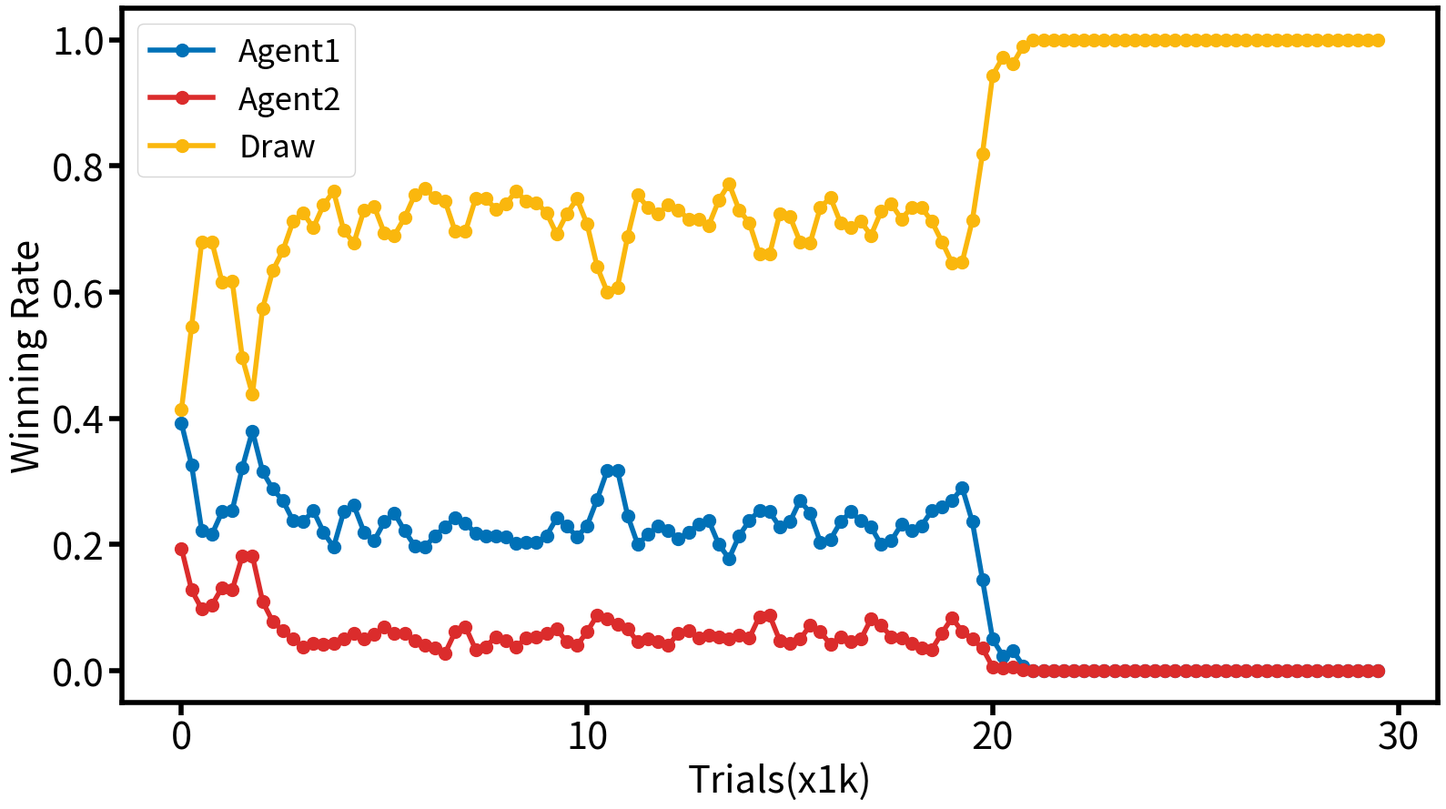

Recreate this plot in Python.
# -*- coding: utf-8 -*-
import os
import sys

import matplotlib.pyplot as plt
import numpy as np


if os.name == "nt":
    os.system("chcp 65001 > nul")
if hasattr(sys.stdout, "reconfigure"):
    sys.stdout.reconfigure(encoding="utf-8")
if hasattr(sys.stderr, "reconfigure"):
    sys.stderr.reconfigure(encoding="utf-8")

np.random.seed(0)  # 做题先写 “解”

RESULT_DIR = "results"
TRIAL = 30000  # 训练 3 万次
EXPLORE_STOP = 20000  # 在 2 万次之后取消掉随机性


# 定义井字棋智能体，用于自我对弈训练。
class Agent():

    def __init__(self, OOXX_Index, Epsilon, Alpha):
        self.index = OOXX_Index  # OOXX_Index 用 1 或者 2 代表是两个 Agent 当中的哪一个
        self.epsilon = Epsilon  # Epsilon 就是 ε-Greedy 策略中的随机选择概率
        self.alpha = Alpha  # Alpha 就是学习率
        self.value = np.zeros((3, 3, 3, 3, 3, 3, 3, 3, 3))  # 储存状态价值的表
        # OOXX 的棋盘一共有 9 个位置，每个位置有 3 种情况（O、X、无）
        # 因此用 9 维数组表示状态，并用 3^9 的表储存状态价值。
        self.stored_Outcome = np.zeros(9).astype(np.int8)  # Agent 内部记录的后果，初始化为 0，表示空棋盘

    def reset(self):
        self.stored_Outcome = np.zeros(9).astype(np.int8)

    # 输入当前状态，输出落子后的状态，并按 TD 误差更新价值表。
    def move(self, State, learn=True):
        Outcome = State.copy()  # 拷贝一份状态
        available = np.where(Outcome == 0)[0]  # 先判断棋盘上有哪些地方可以落子，也就是 Outcome==0 的地方
        if np.random.binomial(1, self.epsilon):  # 判断要不要采取 ε-Greedy 的随机行动
            Outcome[np.random.choice(available)] = self.index  # 随机选择一个位置标注为 1 或着 2 （取决于是 Agent1 还是 Agent2）
        else:  # 如果不随机，就采用最优策略
            temp_Value = np.zeros(len(available))  # 创建一个临时的价值向量
            for i in range(len(available)):  # 对每一个可能落子的地方
                temp_Outcome = Outcome.copy()  # 拷贝当前时刻的状态
                temp_Outcome[available[i]] = self.index  # 假设在一个地方落子，得到后果
                temp_Value[i] = self.value[tuple(temp_Outcome)]  # 调用价值函数，计算得到的后果的价值
            choose = np.argmax(temp_Value)  # 选择价值最大的那一个行动
            Outcome[available[choose]] = self.index  # 把选择的那个位置标注为 1 或着 2 （取决于是 Agent1 还是 Agent2）

        if learn:
            # 基于误差的学习法，也就是时序差分法。
            Error = self.value[tuple(Outcome)] - self.value[tuple(self.stored_Outcome)]
            self.value[tuple(self.stored_Outcome)] += self.alpha * Error  # 更新储存的（上一个）后果的价值估计
            self.stored_Outcome = Outcome.copy()

        return Outcome  # 返回当前的后果


# 写一个函数判断输赢
def Judge(Outcome, OOXX_Index):  # 输入为状态和对应的玩家
    Triple = np.repeat(OOXX_Index, 3)
    winner = 0  # 默认胜负未分
    if 0 not in Outcome:  # 没地方下了
        winner = 3  # 平局
    if (Outcome[0:3] == Triple).all() or (Outcome[3:6] == Triple).all() or (Outcome[6:9] == Triple).all():  # 分别判断三行
        winner = OOXX_Index
    if (Outcome[0:7:3] == Triple).all() or (Outcome[1:8:3] == Triple).all() or (Outcome[2:9:3] == Triple).all():  # 分别判断三列
        winner = OOXX_Index
    if (Outcome[0:9:4] == Triple).all() or (Outcome[2:7:2] == Triple).all():  # 分别判断两条对角线
        winner = OOXX_Index
    return winner  # 返回玩家是否胜利


def train():
    # 创建两个 Agent
    Agent1 = Agent(OOXX_Index=1, Epsilon=0.1, Alpha=0.1)
    Agent2 = Agent(OOXX_Index=2, Epsilon=0.1, Alpha=0.1)

    Winner = np.zeros(TRIAL)  # 记录结果

    for i in range(TRIAL):
        if i == EXPLORE_STOP:  # 在 2 万次之后取消掉随机性
            Agent1.epsilon = 0
            Agent2.epsilon = 0
        Agent1.reset()  # 重置状态
        Agent2.reset()  # 重置状态
        winner = 0  # 默认胜负未分
        State = np.zeros(9).astype(np.int8)  # 初始化棋盘
        # 默认 Agent1 先行。
        while winner == 0:  # 如果胜负未分
            Outcome = Agent1.move(State, learn=True)  # Agent1 采取行动，并且更新价值
            winner = Judge(Outcome, 1)  # 判断 Agent1 是否获胜
            if winner == 1:  # 如果 Agent1 获胜
                Agent1.value[tuple(Outcome)] = 1  # Outcome 的价值对 Agent1 来说为 1
                Agent2.value[tuple(State)] = -1  # Agent2 对应的后果，也就是 Agent1 面临的 State 的价值对 Agent2 来说为 -1
            elif winner == 0:  # 如果胜负未分
                State = Agent2.move(Outcome, learn=True)  # Agent2 采取行动，并且更新价值
                winner = Judge(State, 2)  # 判断 Agent2 是否获胜
                if winner == 2:  # 如果 Agent2 获胜
                    Agent2.value[tuple(State)] = 1  # Agent2 对应的后果，也就是 Agent1 面临的 State 的价值对 Agent2 来说为 1
                    Agent1.value[tuple(Outcome)] = -1  # Outcome 的价值对 Agent1 来说为 -1
        Winner[i] = winner  # 记录结果

    return Agent1, Agent2, Winner


# 根据结果计算胜率
step = 250  # 每隔250局游戏计算一次胜率
duration = 500  # 胜率根据前后共500局来计算
def Rate(Winner):
    Rate1 = np.zeros(int((TRIAL - duration) / step) + 1)  # Agent1 胜率
    Rate2 = np.zeros(int((TRIAL - duration) / step) + 1)  # Agent2 胜率
    Rate3 = np.zeros(int((TRIAL - duration) / step) + 1)  # 平局概率
    for i in range(len(Rate1)):
        Rate1[i] = np.sum(Winner[step * i:duration + step * i] == 1) / duration
        Rate2[i] = np.sum(Winner[step * i:duration + step * i] == 2) / duration
        Rate3[i] = np.sum(Winner[step * i:duration + step * i] == 3) / duration
    return Rate1, Rate2, Rate3


def save_results(Agent1, Agent2, Winner):
    os.makedirs(RESULT_DIR, exist_ok=True)

    Rate1, Rate2, Rate3 = Rate(Winner)

    np.save(os.path.join(RESULT_DIR, "agent1_value.npy"), Agent1.value)
    np.save(os.path.join(RESULT_DIR, "agent2_value.npy"), Agent2.value)
    np.savetxt(os.path.join(RESULT_DIR, "winners.csv"), Winner, fmt="%d", delimiter=",")

    fig, ax = plt.subplots(figsize=(16, 9))
    plt.plot(Rate1, linewidth=4, marker='.', markersize=20, color="#0071B7", label="Agent1")
    plt.plot(Rate2, linewidth=4, marker='.', markersize=20, color="#DB2C2C", label="Agent2")
    plt.plot(Rate3, linewidth=4, marker='.', markersize=20, color="#FAB70D", label="Draw")
    plt.xticks(np.arange(0, 121, 40), np.arange(0, 31 + 1, 10), fontsize=30)
    plt.yticks(np.arange(0, 1.1, 0.2), np.round(np.arange(0, 1.1, 0.2), 2), fontsize=30)
    plt.xlabel("Trials(x1k)", fontsize=30)
    plt.ylabel("Winning Rate", fontsize=30)
    plt.legend(loc="best", fontsize=25)
    plt.tick_params(width=4, length=10)
    ax.spines[:].set_linewidth(4)
    plt.tight_layout()
    plt.savefig(os.path.join(RESULT_DIR, "training_curve.png"), dpi=150)
    plt.close()

    return Rate1, Rate2, Rate3


def print_board(State):
    symbol = {0: " ", 1: "O", 2: "X"}
    board = [symbol[int(x)] for x in State]
    print(f" {board[0]} | {board[1]} | {board[2]} ")
    print("---+---+---")
    print(f" {board[3]} | {board[4]} | {board[5]} ")
    print("---+---+---")
    print(f" {board[6]} | {board[7]} | {board[8]} ")


def demo_game(Agent1, Agent2):
    old_epsilon1 = Agent1.epsilon
    old_epsilon2 = Agent2.epsilon
    Agent1.epsilon = 0
    Agent2.epsilon = 0

    State = np.zeros(9).astype(np.int8)
    winner = 0
    step_idx = 1

    print("\n最终策略演示：Agent1(O) vs Agent2(X)")
    print_board(State)

    while winner == 0:
        Outcome = Agent1.move(State, learn=False)
        winner = Judge(Outcome, 1)
        print(f"\n第 {step_idx} 步：Agent1(O)")
        print_board(Outcome)
        step_idx += 1
        if winner != 0:
            break

        State = Agent2.move(Outcome, learn=False)
        winner = Judge(State, 2)
        print(f"\n第 {step_idx} 步：Agent2(X)")
        print_board(State)
        step_idx += 1

    if winner == 1:
        print("\n结果：Agent1 获胜")
    elif winner == 2:
        print("\n结果：Agent2 获胜")
    else:
        print("\n结果：平局")

    Agent1.epsilon = old_epsilon1
    Agent2.epsilon = old_epsilon2


def main():
    Agent1, Agent2, Winner = train()
    Rate1, Rate2, Rate3 = save_results(Agent1, Agent2, Winner)

    print("训练完成")
    print(f"Agent1 最近胜率：{Rate1[-1]:.3f}")
    print(f"Agent2 最近胜率：{Rate2[-1]:.3f}")
    print(f"最近平局概率：{Rate3[-1]:.3f}")
    print(f"训练曲线已保存到：{os.path.join(RESULT_DIR, 'training_curve.png')}")
    print(f"价值表已保存到：{RESULT_DIR}/agent1_value.npy 和 {RESULT_DIR}/agent2_value.npy")

    demo_game(Agent1, Agent2)


if __name__ == "__main__":
    main()
